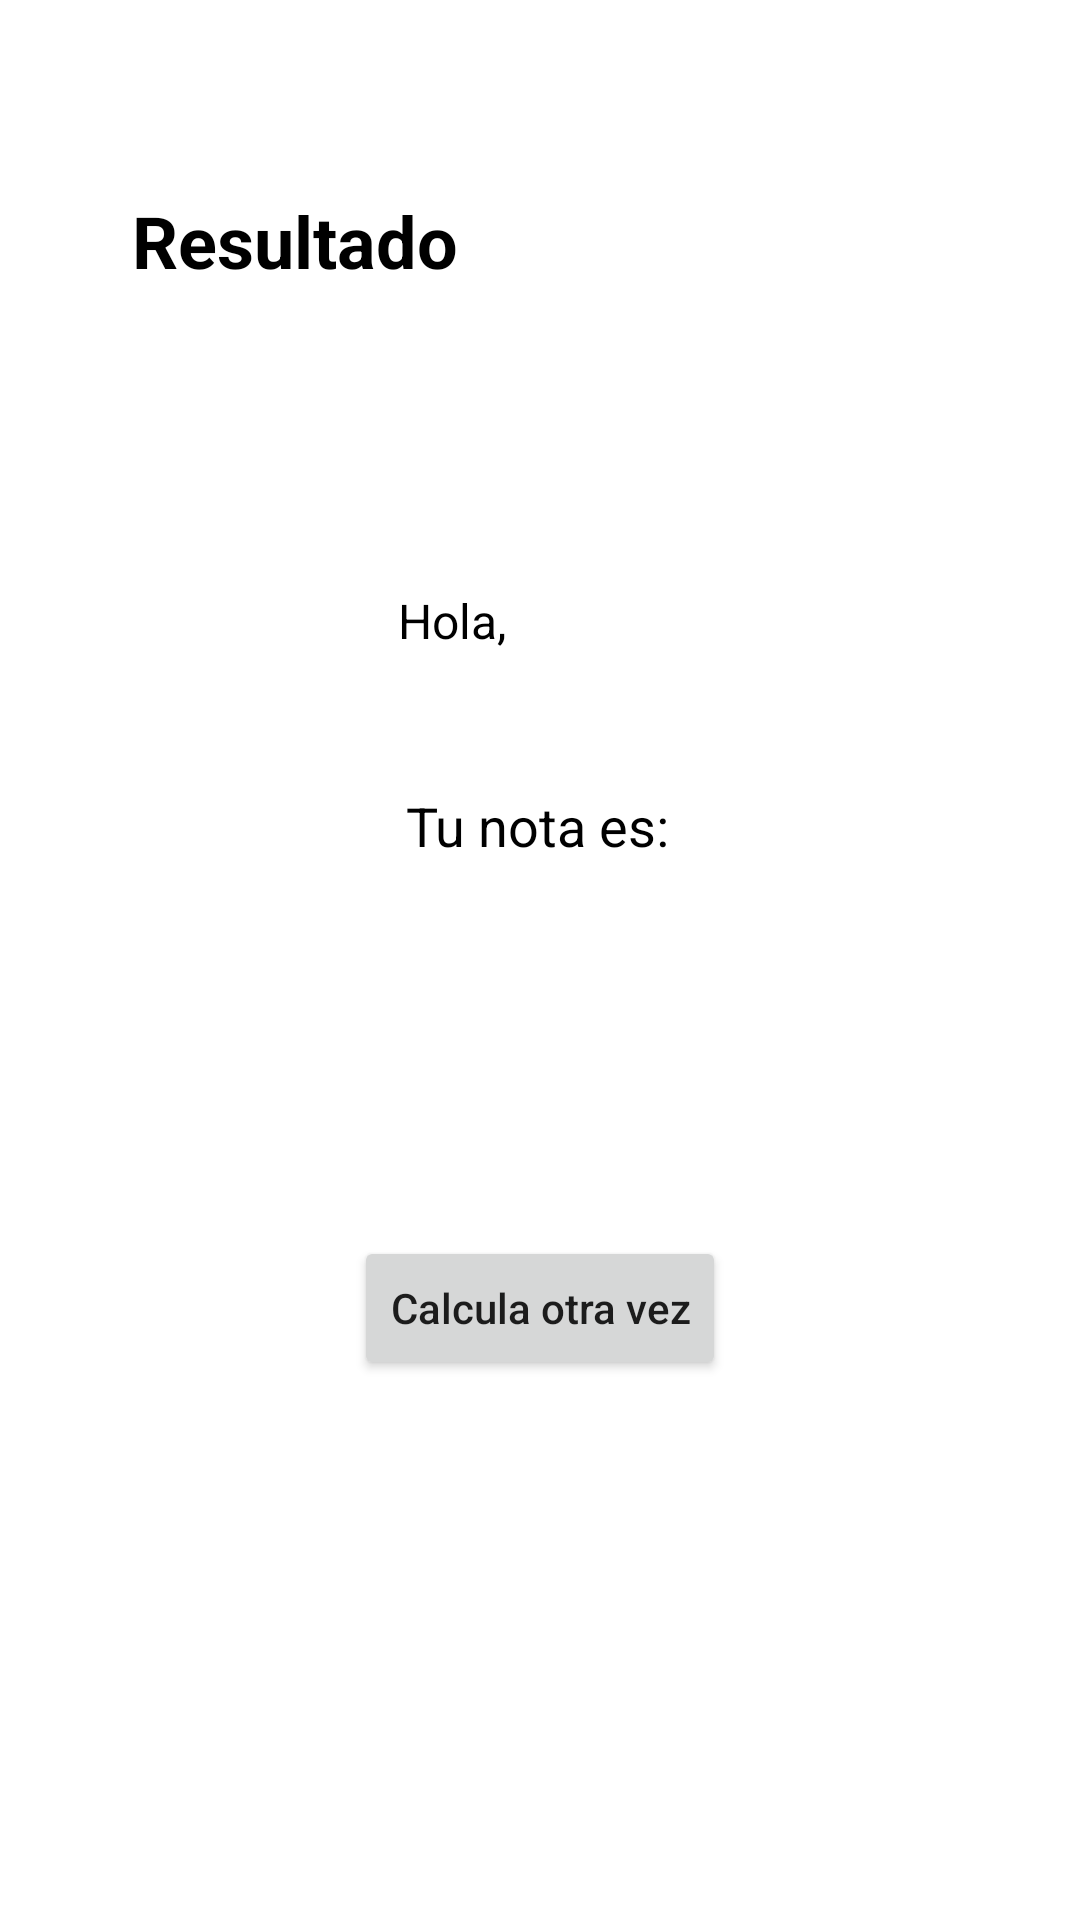

Write the Android layout XML for this screen, with the resource values it uses.
<!-- AndroidManifest.xml: application theme Theme.Sem3 -->
<!-- res/layout/activity_res.xml -->
<?xml version="1.0" encoding="utf-8"?>
<androidx.constraintlayout.widget.ConstraintLayout xmlns:android="http://schemas.android.com/apk/res/android"
    xmlns:app="http://schemas.android.com/apk/res-auto"
    xmlns:tools="http://schemas.android.com/tools"
    android:id="@+id/resact"
    android:layout_width="match_parent"
    android:layout_height="match_parent"
    tools:context=".ResActivity">

    <TextView
        android:id="@+id/textView2"
        android:layout_width="wrap_content"
        android:layout_height="wrap_content"
        android:layout_marginTop="46dp"
        android:text="Tu nota es:"
        android:textColor="#000000"
        android:textSize="18sp"
        app:layout_constraintEnd_toEndOf="parent"
        app:layout_constraintHorizontal_bias="0.498"
        app:layout_constraintStart_toStartOf="parent"
        app:layout_constraintTop_toBottomOf="@+id/descRes" />

    <TextView
        android:id="@+id/titleRes"
        android:layout_width="wrap_content"
        android:layout_height="wrap_content"
        android:layout_marginTop="64dp"
        android:text="Resultado"
        android:textColor="#000000"
        android:textSize="24sp"
        android:textStyle="bold"
        app:layout_constraintEnd_toEndOf="parent"
        app:layout_constraintHorizontal_bias="0.175"
        app:layout_constraintStart_toStartOf="parent"
        app:layout_constraintTop_toTopOf="parent" />

    <TextView
        android:id="@+id/respuesta"
        android:layout_width="0dp"
        android:layout_height="54dp"
        android:layout_marginStart="141dp"
        android:layout_marginTop="32dp"
        android:layout_marginEnd="141dp"
        android:textAlignment="center"
        android:textColor="#000000"
        android:textSize="34sp"
        app:layout_constraintEnd_toEndOf="parent"
        app:layout_constraintStart_toStartOf="parent"
        app:layout_constraintTop_toBottomOf="@+id/textView2" />

    <Button
        android:id="@+id/goCalc2"
        android:layout_width="wrap_content"
        android:layout_height="wrap_content"
        android:layout_marginBottom="180dp"
        android:text="Calcula otra vez"
        android:textAllCaps="false"
        app:layout_constraintBottom_toBottomOf="parent"
        app:layout_constraintEnd_toEndOf="parent"
        app:layout_constraintStart_toStartOf="parent" />

    <TextView
        android:id="@+id/descRes"
        android:layout_width="38dp"
        android:layout_height="21dp"
        android:layout_marginTop="196dp"
        android:text="Hola,"
        android:textColor="#000000"
        android:textSize="16sp"
        app:layout_constraintEnd_toEndOf="parent"
        app:layout_constraintHorizontal_bias="0.412"
        app:layout_constraintStart_toStartOf="parent"
        app:layout_constraintTop_toTopOf="parent" />

    <TextView
        android:id="@+id/nameR"
        android:layout_width="76dp"
        android:layout_height="23dp"
        android:layout_marginStart="4dp"
        android:textColor="#000000"
        android:textSize="16sp"
        app:layout_constraintBottom_toBottomOf="@+id/descRes"
        app:layout_constraintStart_toEndOf="@+id/descRes"
        app:layout_constraintTop_toTopOf="@+id/descRes"
        app:layout_constraintVertical_bias="0.0" />
</androidx.constraintlayout.widget.ConstraintLayout>
<!-- resources referenced by this layout -->
<resources>
  <style name="Theme.Sem3" parent="Theme.MaterialComponents.DayNight.DarkActionBar">
          
          <item name="colorPrimary">@color/purple_500</item>
          <item name="colorPrimaryVariant">@color/purple_700</item>
          <item name="colorOnPrimary">@color/white</item>
          
          <item name="colorSecondary">@color/teal_200</item>
          <item name="colorSecondaryVariant">@color/teal_700</item>
          <item name="colorOnSecondary">@color/black</item>
          
          <item name="android:statusBarColor" tools:targetApi="l">?attr/colorPrimaryVariant</item>
          
      </style>
  <!-- not gathered from this repository: default colours our renderer supplied (Android Studio template values) -->
  <color name="purple_500">#FF6200EE</color>
  <color name="purple_700">#FF3700B3</color>
  <color name="teal_200">#FF03DAC5</color>
  <color name="teal_700">#FF018786</color>
  <color name="black">#FF000000</color>
  <color name="white">#FFFFFFFF</color>
</resources>
